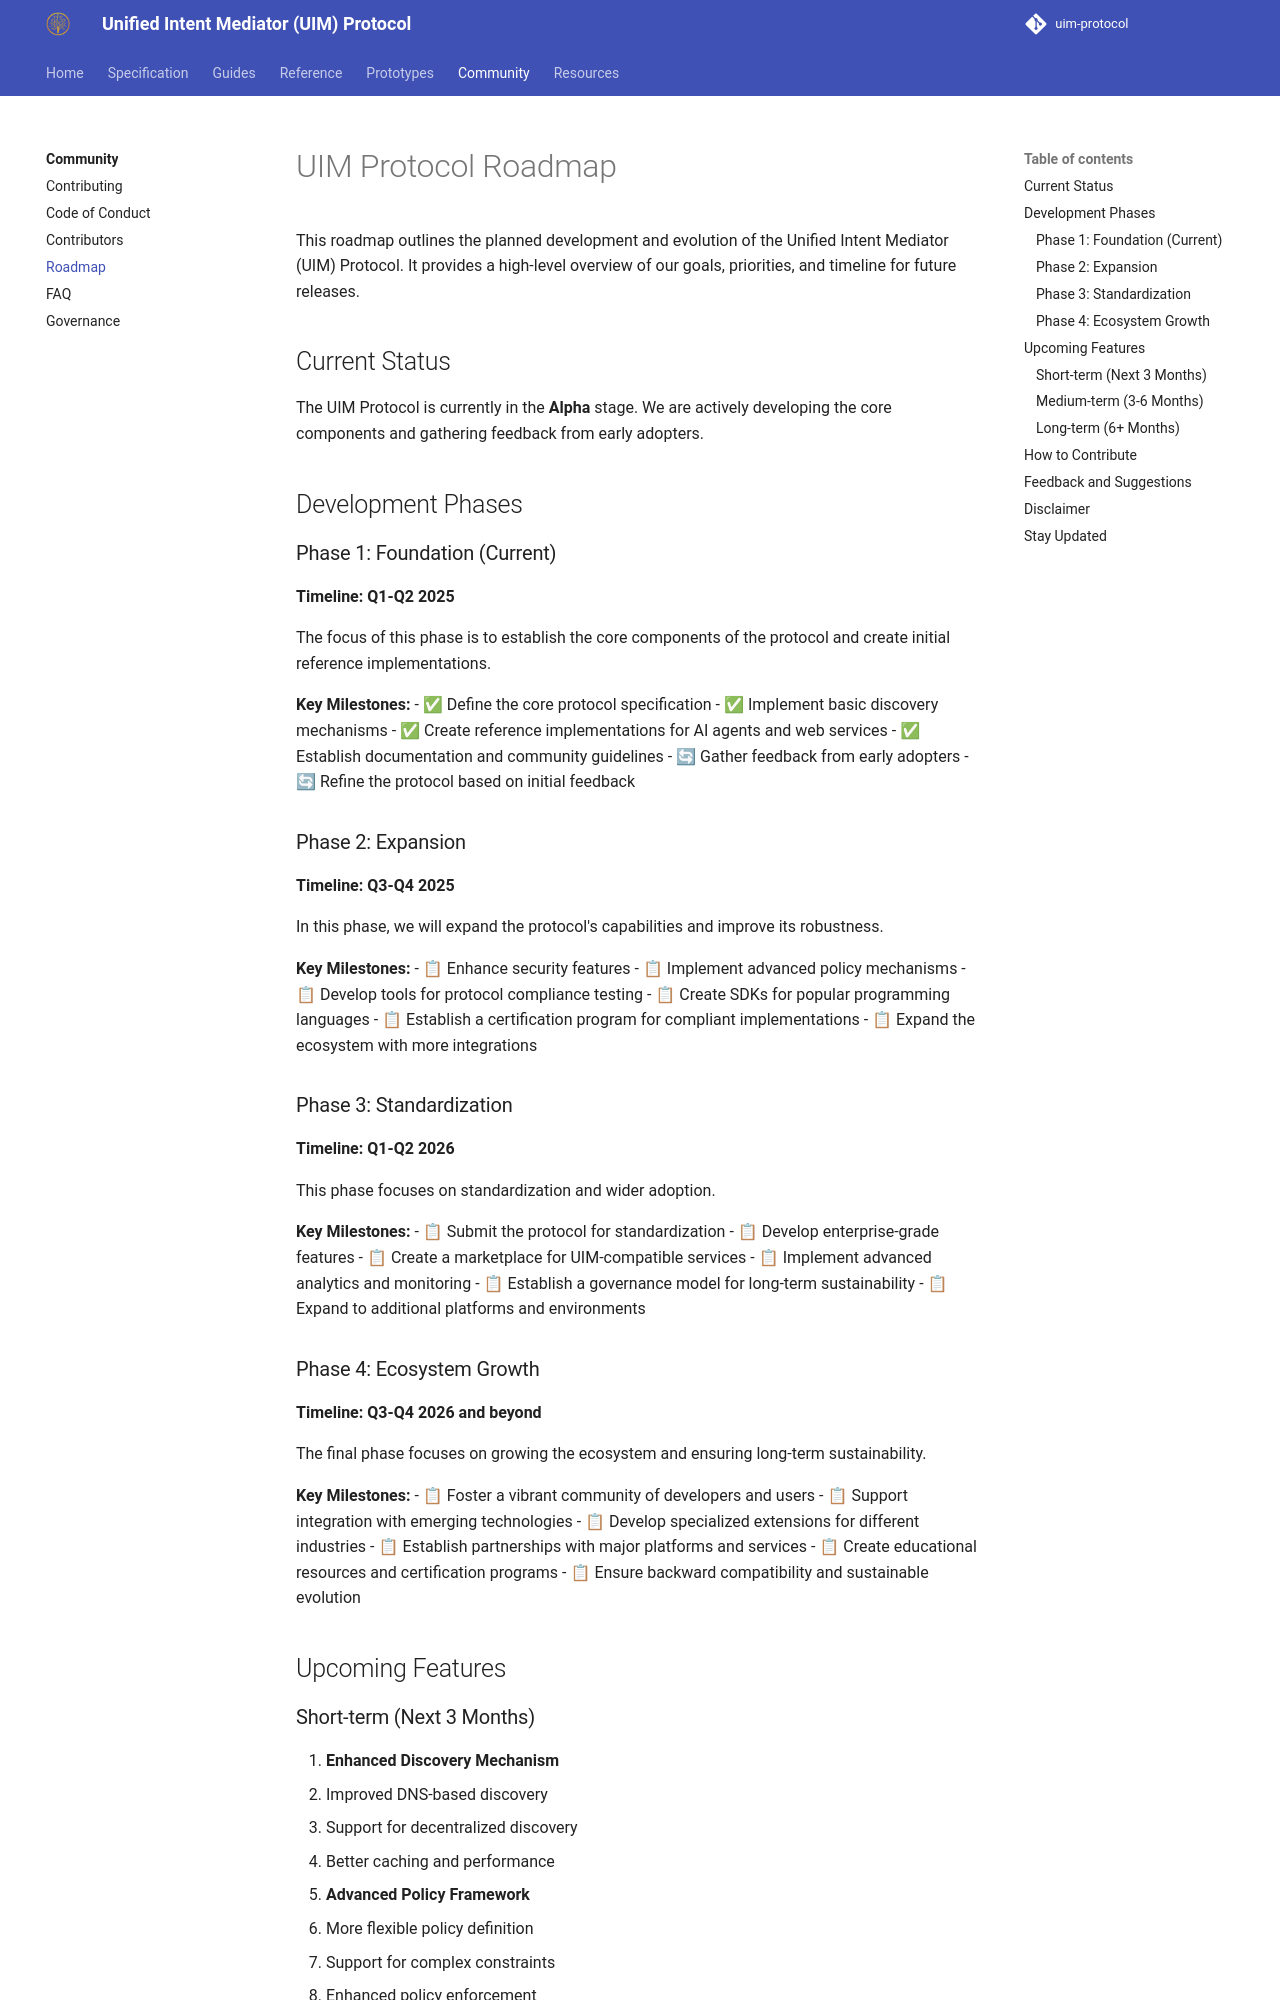

repository: synaptiai/uim-protocol · page: community/roadmap/index.html · generator: mkdocs

# UIM Protocol Roadmap

This roadmap outlines the planned development and evolution of the Unified Intent Mediator (UIM) Protocol. It provides a high-level overview of our goals, priorities, and timeline for future releases.

## Current Status

The UIM Protocol is currently in the **Alpha** stage. We are actively developing the core components and gathering feedback from early adopters.

## Development Phases

### Phase 1: Foundation (Current)

**Timeline: Q1-Q2 2025**

The focus of this phase is to establish the core components of the protocol and create initial reference implementations.

**Key Milestones:**
- ✅ Define the core protocol specification
- ✅ Implement basic discovery mechanisms
- ✅ Create reference implementations for AI agents and web services
- ✅ Establish documentation and community guidelines
- 🔄 Gather feedback from early adopters
- 🔄 Refine the protocol based on initial feedback

### Phase 2: Expansion

**Timeline: Q3-Q4 2025**

In this phase, we will expand the protocol's capabilities and improve its robustness.

**Key Milestones:**
- 📋 Enhance security features
- 📋 Implement advanced policy mechanisms
- 📋 Develop tools for protocol compliance testing
- 📋 Create SDKs for popular programming languages
- 📋 Establish a certification program for compliant implementations
- 📋 Expand the ecosystem with more integrations

### Phase 3: Standardization

**Timeline: Q1-Q2 2026**

This phase focuses on standardization and wider adoption.

**Key Milestones:**
- 📋 Submit the protocol for standardization
- 📋 Develop enterprise-grade features
- 📋 Create a marketplace for UIM-compatible services
- 📋 Implement advanced analytics and monitoring
- 📋 Establish a governance model for long-term sustainability
- 📋 Expand to additional platforms and environments

### Phase 4: Ecosystem Growth

**Timeline: Q3-Q4 2026 and beyond**

The final phase focuses on growing the ecosystem and ensuring long-term sustainability.

**Key Milestones:**
- 📋 Foster a vibrant community of developers and users
- 📋 Support integration with emerging technologies
- 📋 Develop specialized extensions for different industries
- 📋 Establish partnerships with major platforms and services
- 📋 Create educational resources and certification programs
- 📋 Ensure backward compatibility and sustainable evolution

## Upcoming Features
